Dataset: Augmented Dataset (GitHub, Vipransh-Agarwal/Parkinsons-Detector). Classes: healthy, parkinson.

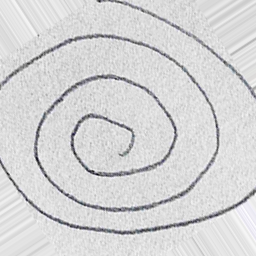
Label: healthy

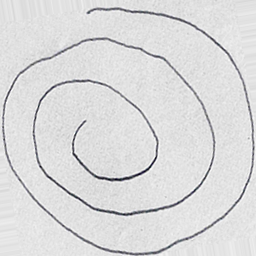
Label: healthy

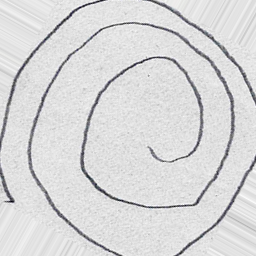
Label: parkinson

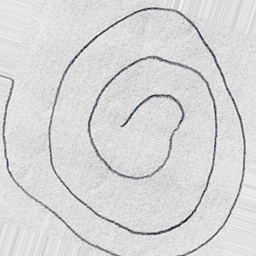
Label: healthy

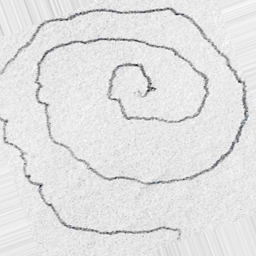
Label: parkinson

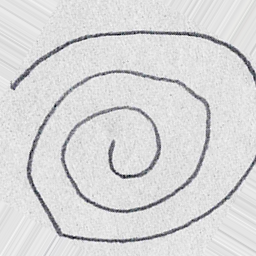
Label: healthy
